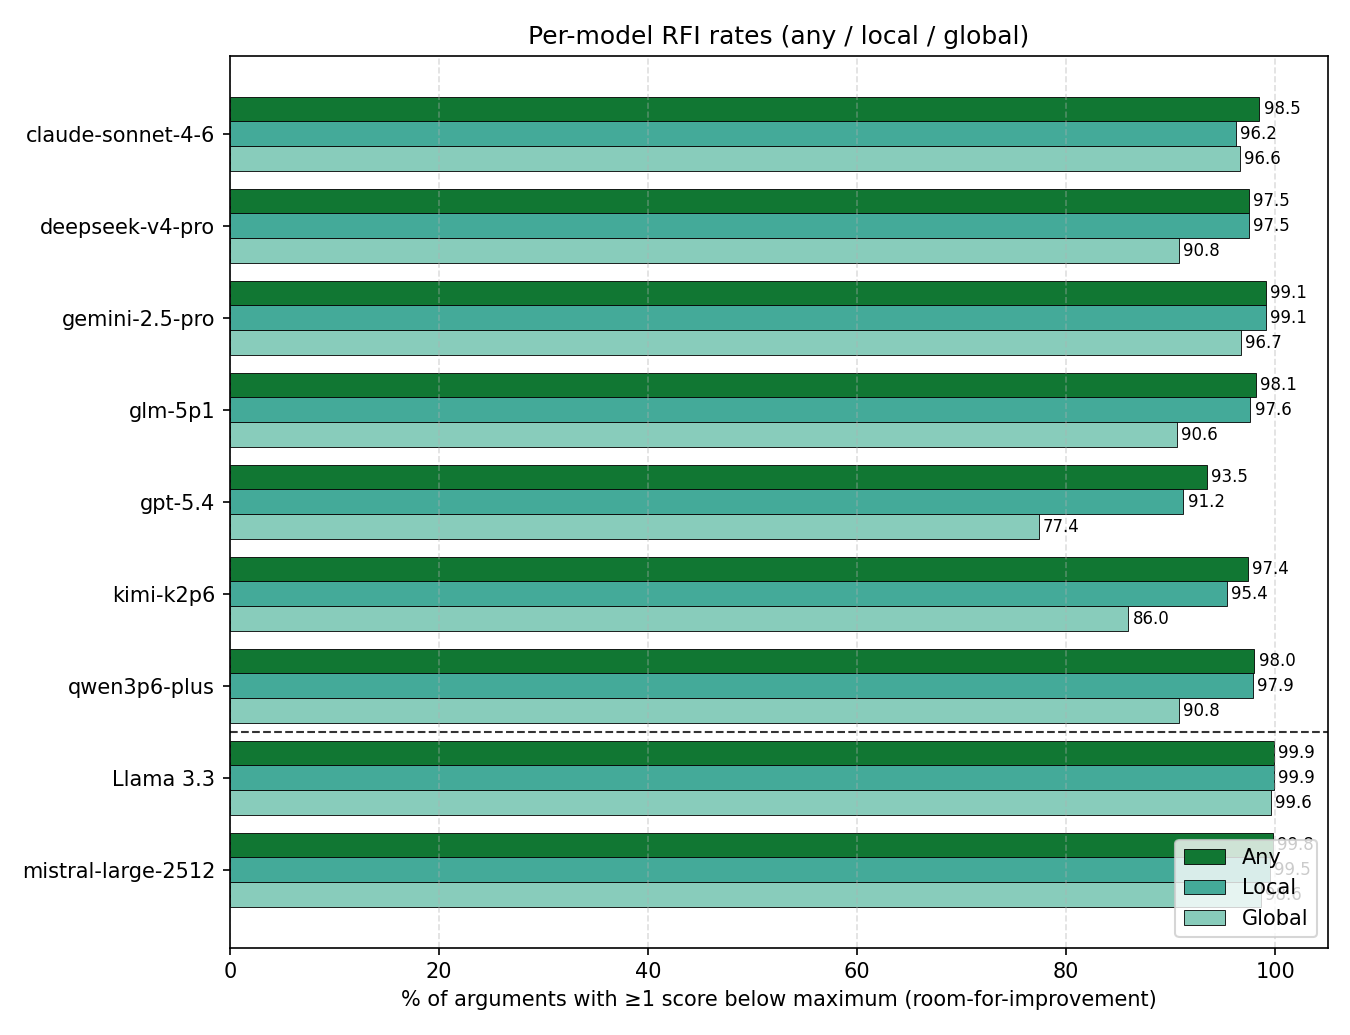

Source data for this figure (header and first rows):
model, Any, Local, Global
Claude Sonnet 4.6, 98.48, 96.21, 96.59
DeepSeek V4 Pro, 97.50, 97.50, 90.75
Gemini 2.5 Pro, 99.12, 99.12, 96.73
GLM 5.1, 98.12, 97.62, 90.62
GPT 5.4, 93.47, 91.21, 77.39
Kimi K2.6, 97.37, 95.36, 85.96
Qwen 3.6 Plus, 98.00, 97.88, 90.75
Llama 3.3, 99.87, 99.87, 99.62
Mistral Large 2512, 99.75, 99.50, 98.62
